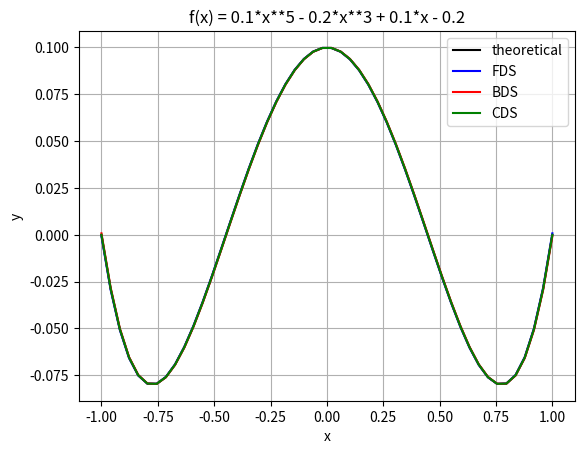

Source code (Python):
#Find the first derivative of the following function withing domain [-1, 1] using 
#forward, backwared and central finite difference scheme
#and then plot the graph. 
#Let h = 0.1/0.01/0.001
import numpy as np
# numpy module to handle arrays
import matplotlib.pyplot as plt
# matplotlib module to perform plotting
#defining the function
f = lambda x: 0.1*x**5 - 0.2*x**3 + 0.1*x - 0.2
df = lambda x:0.5*x**4 - 0.6*x**2 + 0.1
h = 0.002
x = np.linspace(-1,1)
plt.plot(x,df(x), '-k')
#FDS difference scheme
dff1 = (f(x+h) - f(x))/h
plt.plot(x,dff1, '-b')
#BDS difference scheme
dff1 = (f(x) - f (x-h))/h
plt.plot(x,dff1, '-r')
#CDS difference scheme
dff1 = (f(x+h) - f (x-h))/(2*h)
plt.plot(x,dff1, '-g')
plt.xlabel('x')
plt.ylabel('y')
plt.legend(["theoretical", "FDS", "BDS", "CDS"])
plt.grid()
plt.title('f(x) = 0.1*x**5 - 0.2*x**3 + 0.1*x - 0.2')
plt.show()
plt.show()